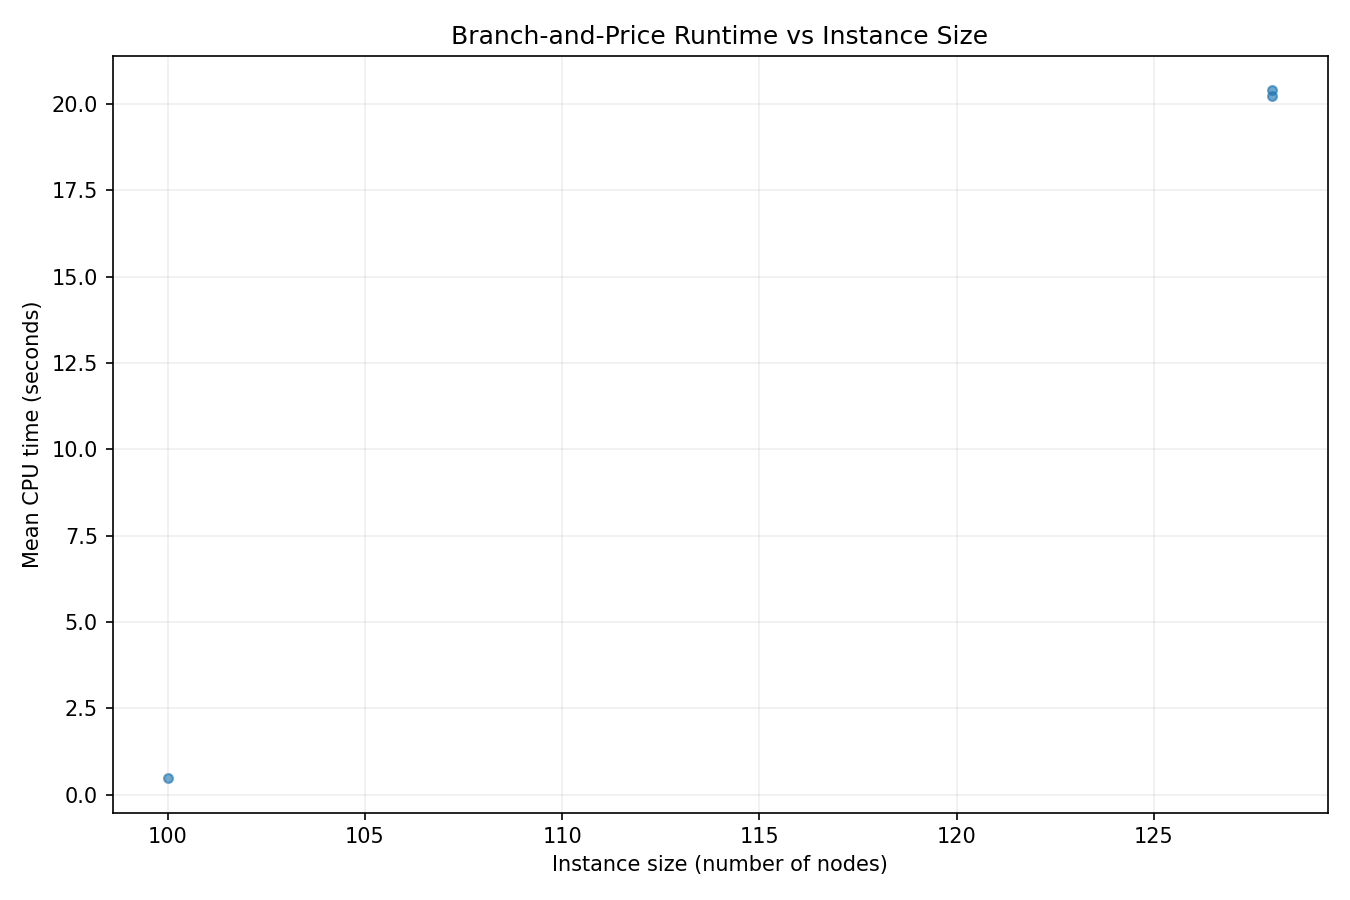

Values plotted in this chart, from the file beside it:
dataset, instance, num_nodes, mean_cpu_time_seconds
chao, p4.2.a.txt, 100, 0.483
dang, bier127_gen1_m2.txt, 128, 20.22
vansteenwegen, bier127_gen1_m2.txt, 128, 20.39
